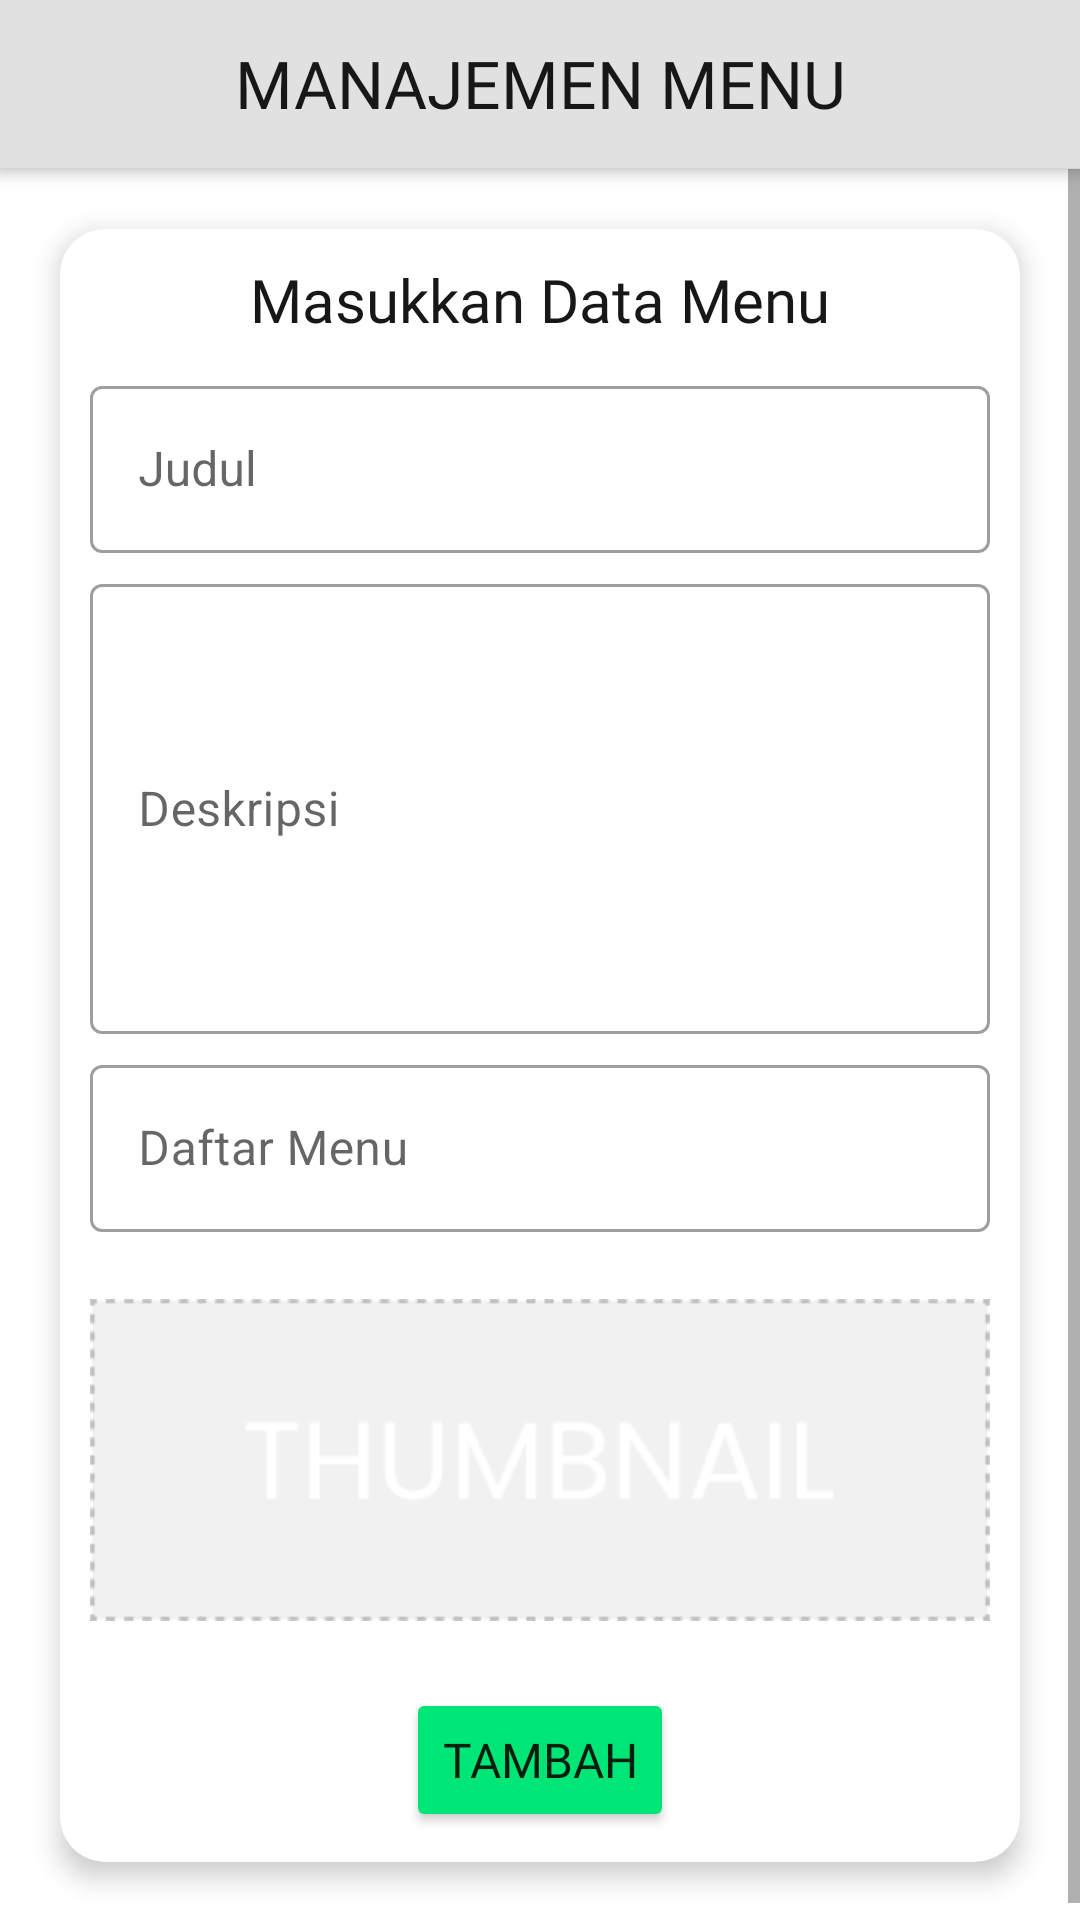

This screen was rendered from an Android layout file. Write that file and the resources it references.
<!-- AndroidManifest.xml: application theme Theme.SayFine -->
<!-- res/layout/activity_crud_packet.xml -->
<?xml version="1.0" encoding="utf-8"?>
<LinearLayout xmlns:android="http://schemas.android.com/apk/res/android"
    xmlns:app="http://schemas.android.com/apk/res-auto"
    xmlns:tools="http://schemas.android.com/tools"
    android:fitsSystemWindows="true"
    android:layout_width="match_parent"
    android:layout_height="match_parent"
    android:orientation="vertical">

    <com.google.android.material.appbar.AppBarLayout
        android:id="@+id/appbar"
        android:layout_width="match_parent"
        android:layout_height="wrap_content"
        android:background="#E1E1E1"
        android:elevation="5dp"
        android:fitsSystemWindows="true"
        app:elevation="5dp">

        <androidx.appcompat.widget.Toolbar
            android:id="@+id/toolbar"
            android:layout_width="match_parent"
            android:layout_height="?attr/actionBarSize"
            android:elevation="5dp"
            android:padding="16dp"
            app:contentInsetStart="0dp">

            <RelativeLayout
                android:layout_width="match_parent"
                android:layout_height="match_parent">

                <TextView
                    android:layout_width="wrap_content"
                    android:layout_height="wrap_content"
                    android:layout_centerInParent="true"
                    android:fontFamily="@font/roboto_medium"
                    android:includeFontPadding="false"
                    android:text="Manajemen Menu"
                    android:textAlignment="center"
                    android:textAllCaps="true"
                    android:textColor="@color/SecondaryDark"
                    android:textSize="22sp" />

            </RelativeLayout>
        </androidx.appcompat.widget.Toolbar>
    </com.google.android.material.appbar.AppBarLayout>

    <View
        android:layout_width="match_parent"
        android:layout_height="5dp"
        android:alpha="0.2"
        android:background="@drawable/view_shadow"
        android:rotationX="180" />

    <ScrollView
        android:layout_width="match_parent"
        android:layout_height="match_parent"
        android:layout_marginTop="-5dp">

        <LinearLayout
            android:layout_width="match_parent"
            android:layout_height="wrap_content"
            android:orientation="vertical">

            <androidx.cardview.widget.CardView
                android:layout_width="match_parent"
                android:layout_height="wrap_content"
                android:layout_marginLeft="20dp"
                android:layout_marginTop="20dp"
                android:layout_marginRight="20dp"
                app:cardBackgroundColor="#FFFFFF"
                app:cardCornerRadius="15dp"
                app:cardElevation="5dp">

                <LinearLayout
                    android:layout_width="match_parent"
                    android:layout_height="match_parent"
                    android:orientation="vertical"
                    android:padding="10dp">

                    <TextView
                        android:layout_width="match_parent"
                        android:layout_height="wrap_content"
                        android:layout_marginBottom="10dp"
                        android:fontFamily="@font/roboto_medium"
                        android:text="Masukkan Data Menu"
                        android:textAlignment="center"
                        android:textColor="@color/SecondaryDark"
                        android:textSize="20sp" />

                    <com.google.android.material.textfield.TextInputLayout
                        android:id="@+id/inputTitle"
                        style="@style/Widget.MaterialComponents.TextInputLayout.OutlinedBox"
                        android:layout_width="match_parent"
                        android:layout_height="match_parent"
                        android:hint="Judul"
                        app:endIconMode="clear_text">

                        <com.google.android.material.textfield.TextInputEditText
                            android:layout_width="match_parent"
                            android:layout_height="wrap_content"
                            android:layout_marginBottom="5dp"
                            android:singleLine="true" />

                    </com.google.android.material.textfield.TextInputLayout>

                    <com.google.android.material.textfield.TextInputLayout
                        android:id="@+id/inputDescription"
                        style="@style/Widget.MaterialComponents.TextInputLayout.OutlinedBox"
                        android:layout_width="match_parent"
                        android:layout_height="match_parent"
                        android:hint="Deskripsi"
                        app:endIconMode="clear_text">

                        <com.google.android.material.textfield.TextInputEditText
                            android:layout_width="match_parent"
                            android:layout_height="150dp"
                            android:layout_marginBottom="5dp"
                            android:inputType="textLongMessage|textMultiLine" />

                    </com.google.android.material.textfield.TextInputLayout>

                    <com.google.android.material.textfield.TextInputLayout
                        android:id="@+id/inputMenuList"
                        style="@style/Widget.MaterialComponents.TextInputLayout.OutlinedBox"
                        android:layout_width="match_parent"
                        android:layout_height="match_parent"
                        android:hint="Daftar Menu">

                        <com.google.android.material.textfield.TextInputEditText
                            android:id="@+id/test"
                            android:layout_width="match_parent"
                            android:layout_height="wrap_content"
                            android:layout_marginBottom="5dp"
                            android:clickable="true"
                            android:drawableEnd="@drawable/ic_24_arrow_drop_down"
                            android:editable="false"
                            android:focusable="false"
                            android:singleLine="true" />
                    </com.google.android.material.textfield.TextInputLayout>

                    <ImageButton
                        android:id="@+id/imgThumb"
                        android:layout_width="match_parent"
                        android:layout_height="wrap_content"
                        android:layout_marginBottom="5dp"
                        android:background="#00FFFFFF"
                        android:scaleType="fitCenter"
                        app:srcCompat="@drawable/pic_thumbnail"
                        tools:ignore="SpeakableTextPresentCheck" />

                    <Button
                        android:id="@+id/btnCreate"
                        android:layout_width="wrap_content"
                        android:layout_height="wrap_content"
                        android:layout_gravity="center_horizontal"
                        android:backgroundTint="#00E676"
                        android:fontFamily="@font/roboto_regular"
                        android:text="Tambah"
                        android:textSize="16sp"
                        app:cornerRadius="10dp" />

                    <LinearLayout
                        android:id="@+id/lnrSelected"
                        android:layout_width="match_parent"
                        android:layout_height="wrap_content"
                        android:gravity="center_horizontal|center_vertical"
                        android:orientation="horizontal"
                        android:visibility="gone">

                        <Button
                            android:id="@+id/btnUpdate"
                            android:layout_width="wrap_content"
                            android:layout_height="wrap_content"
                            android:layout_gravity="center_horizontal"
                            android:layout_marginRight="5dp"
                            android:backgroundTint="#FF9100"
                            android:enabled="true"
                            android:fontFamily="@font/roboto_regular"
                            android:text="Perbarui"
                            android:textSize="16sp"
                            app:cornerRadius="10dp" />

                        <Button
                            android:id="@+id/btnDelete"
                            android:layout_width="wrap_content"
                            android:layout_height="wrap_content"
                            android:layout_gravity="center_horizontal"
                            android:layout_marginRight="5dp"
                            android:backgroundTint="#F50057"
                            android:enabled="true"
                            android:fontFamily="@font/roboto_regular"
                            android:text="Hapus"
                            android:textSize="16sp"
                            app:cornerRadius="10dp" />

                        <Button
                            android:id="@+id/btnCancel"
                            android:layout_width="wrap_content"
                            android:layout_height="wrap_content"
                            android:layout_gravity="center_horizontal"
                            android:layout_marginRight="5dp"
                            android:backgroundTint="@color/SecondaryDark"
                            android:enabled="true"
                            android:fontFamily="@font/roboto_regular"
                            android:text="Batal"
                            android:textSize="16sp"
                            app:cornerRadius="10dp" />

                    </LinearLayout>

                </LinearLayout>


            </androidx.cardview.widget.CardView>

            <View
                android:layout_width="match_parent"
                android:layout_height="5dp"
                android:layout_marginTop="20dp"
                android:alpha="0.2"
                android:background="@drawable/view_shadow"
                android:rotationX="180" />

            <androidx.recyclerview.widget.RecyclerView
                android:id="@+id/recyclerView"
                android:layout_width="match_parent"
                android:layout_height="match_parent"
                android:layout_marginTop="-5dp" />

        </LinearLayout>
    </ScrollView>


</LinearLayout>
<!-- resources referenced by this layout -->
<resources>
  <color name="SecondaryDark">#171717</color>
  <!-- drawable pic_thumbnail: png bitmap (drawable, 3607 bytes) -->
  <!-- drawable view_shadow (drawable) -->
  <shape xmlns:android="http://schemas.android.com/apk/res/android">
      <gradient
          android:startColor="#5F000000"
          android:endColor="@android:color/transparent"
          android:angle="90" />
  </shape>
  <style name="Theme.SayFine" parent="Theme.MaterialComponents.DayNight.DarkActionBar">
          
          <item name="colorPrimary">@color/primary</item>
          <item name="colorPrimaryVariant">@color/primary_dark</item>
          <item name="colorOnPrimary">@color/white</item>
          
          <item name="colorSecondary">@color/teal_200</item>
          <item name="colorSecondaryVariant">@color/teal_700</item>
          <item name="colorOnSecondary">@color/black</item>
          <item name="windowActionBar">false</item>
          <item name="windowNoTitle">true</item>
          
          <item name="android:statusBarColor" tools:targetApi="l">?attr/colorPrimaryVariant</item>
          
  
      </style>
  <color name="primary">#DE8925</color>
  <color name="primary_dark">#CD750E</color>
  <color name="white">#FFFFFFFF</color>
  <color name="teal_200">#FF03DAC5</color>
  <color name="teal_700">#FF018786</color>
  <color name="black">#FF000000</color>
</resources>
